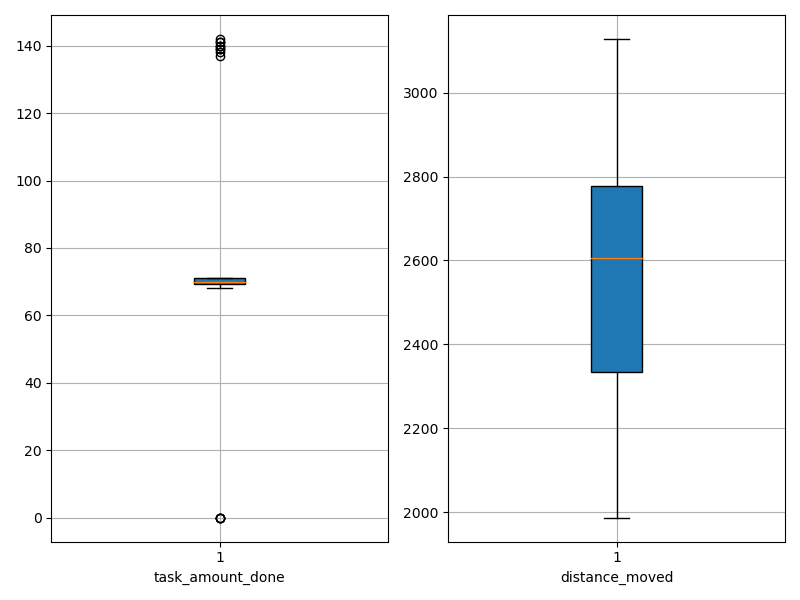

Data behind this chart, as committed beside it:
agent_id, task_amount_done, distance_moved
0, 0.0, 2802
1, 71.0, 1987
2, 71.0, 2295
3, 71.0, 2785
4, 71.0, 2170
5, 141.0, 2017
6, 69.0, 2504
7, 70.0, 2632
8, 71.0, 2621
9, 70.0, 2691
10, 71.0, 2785
11, 70.0, 2731
12, 69.0, 2893
13, 71.0, 2333
14, 70.0, 2899
15, 70.0, 2804
16, 70.0, 2744
17, 70.0, 2225
18, 138.0, 2248
19, 69.0, 2640
20, 0.0, 3116
21, 70.0, 2659
22, 70.0, 2493
23, 70.0, 2793
24, 69.0, 2896
25, 71.0, 2625
26, 71.0, 2133
27, 0.0, 3128
28, 69.0, 2751
29, 68.0, 2146
30, 70.0, 2820
31, 69.0, 2089
32, 140.0, 2295
33, 71.0, 2683
34, 70.0, 2381
35, 142.0, 2342
36, 71.0, 2759
37, 139.0, 2418
38, 0.0, 3126
39, 70.0, 2696
40, 69.0, 2339
41, 70.0, 2411
42, 71.0, 2848
43, 137.0, 2532
44, 141.0, 2485
45, 139.0, 2445
46, 70.0, 2590
47, 71.0, 2195
48, 140.0, 2327
49, 69.0, 2582
